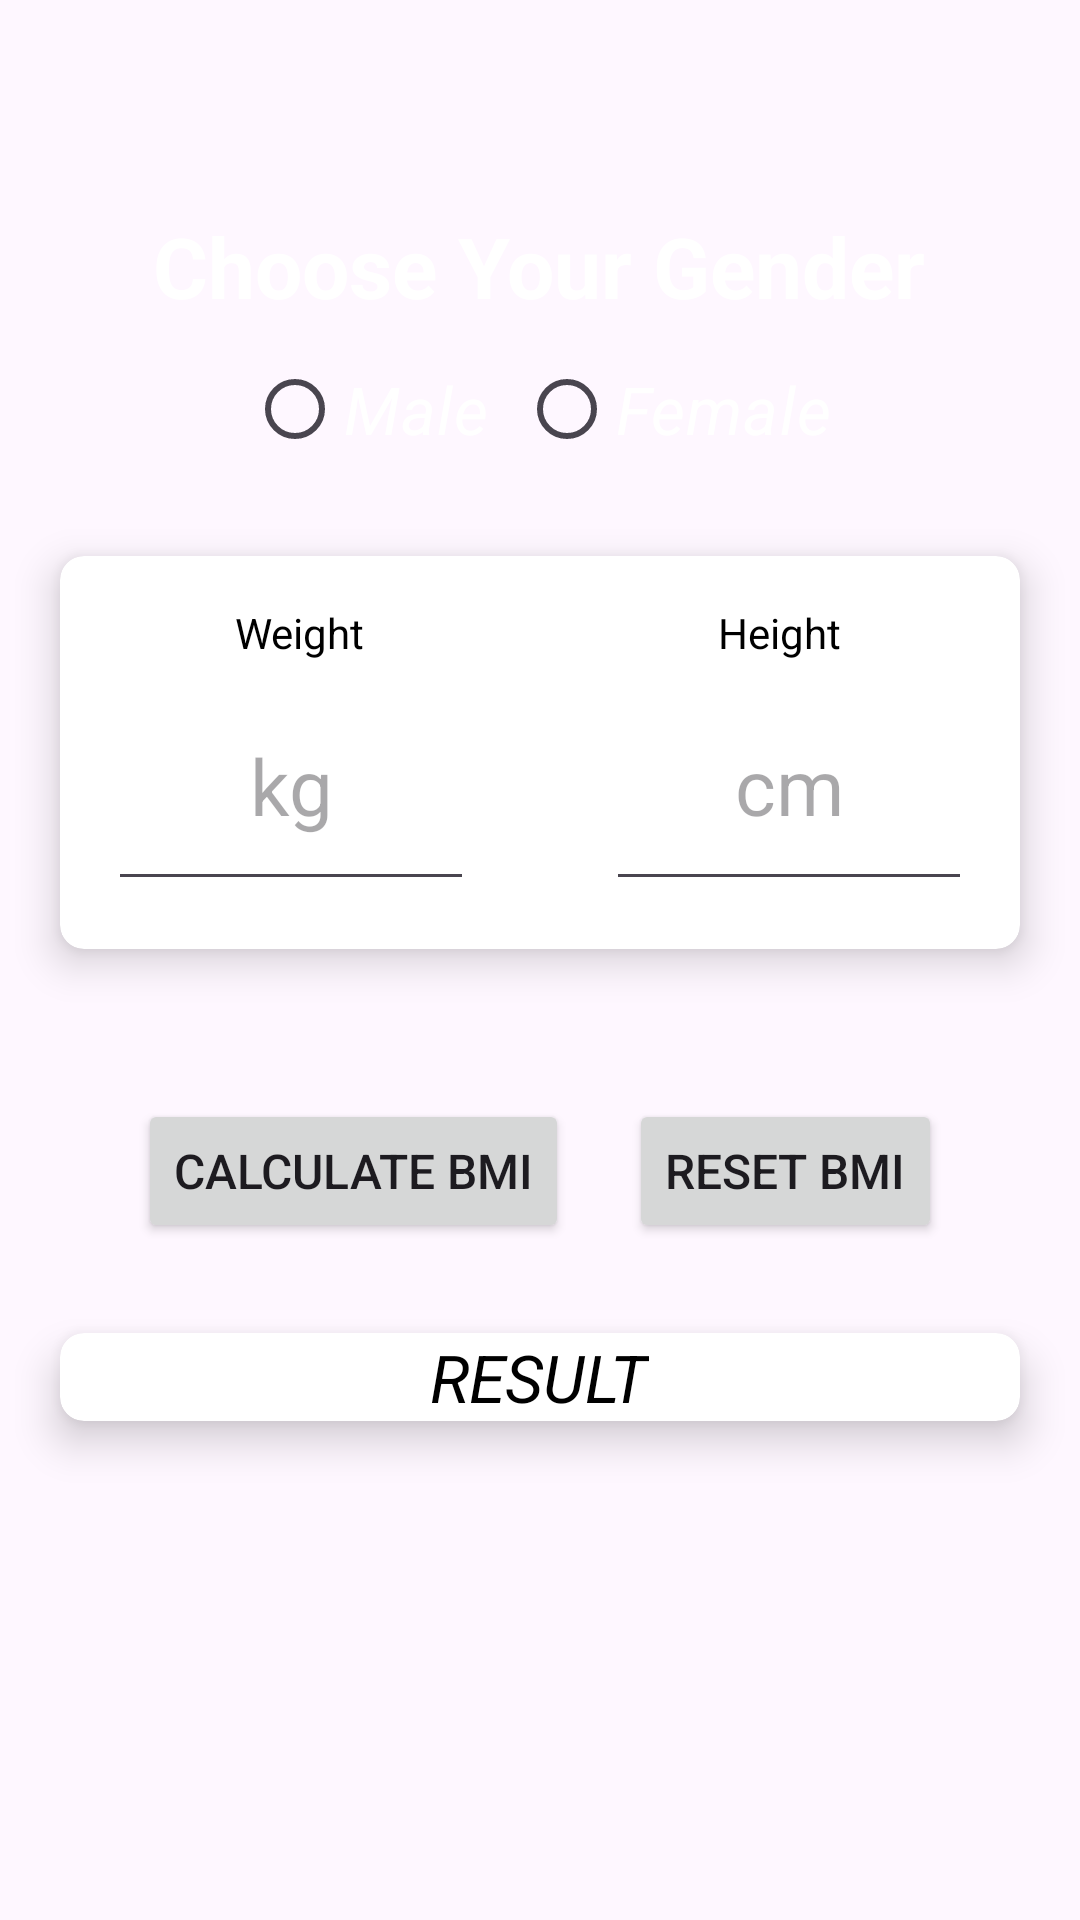

Produce the Android XML layout that renders to this screen, including the resource entries it uses.
<!-- AndroidManifest.xml: application theme Theme.BMICalculatorApp -->
<!-- res/layout/activity_main.xml -->
<?xml version="1.0" encoding="utf-8"?>
<LinearLayout
    xmlns:android="http://schemas.android.com/apk/res/android"
    xmlns:app="http://schemas.android.com/apk/res-auto"
    xmlns:tools="http://schemas.android.com/tools"
    android:layout_width="match_parent"
    android:layout_height="match_parent"
    android:background="@drawable/bmi_calculator"
    android:orientation="vertical"
    tools:context=".MainActivity">

    <TextView
        android:layout_width="wrap_content"
        android:layout_height="wrap_content"
        android:textColor="@color/white"
        android:text="@string/choose_gender"
        android:layout_gravity="center"
        android:textSize="28sp"
        android:textAlignment="center"
        android:textStyle="bold"
        android:layout_marginTop="70dp">

    </TextView>

    <RadioGroup
        android:layout_width="match_parent"
        android:layout_height="wrap_content"
        android:id="@+id/radioGroupGender"
        android:gravity="center"
        android:orientation="horizontal">
        <RadioButton
            android:layout_width="wrap_content"
            android:layout_height="wrap_content"
            android:id="@+id/radioMale"
            android:layout_margin="5dp"
            android:textSize="22sp"
            android:textStyle="italic"
            android:textColor="@color/white"
            android:text="@string/male"/>


        <RadioButton
            android:layout_width="wrap_content"
            android:layout_height="wrap_content"
            android:id="@+id/radioFemale"
            android:layout_margin="5dp"
            android:textSize="22sp"
            android:textColor="@color/white"
            android:textStyle="italic"
            android:text="@string/female"/>

    </RadioGroup>

    <androidx.cardview.widget.CardView
        android:layout_width="match_parent"
        android:layout_height="wrap_content"
        android:layout_margin="20dp"
        app:cardCornerRadius="8dp"
        app:cardElevation="8dp">

        <LinearLayout
            android:layout_width="match_parent"
            android:layout_height="wrap_content"
            android:orientation="horizontal">


            <LinearLayout
                android:layout_width="match_parent"
                android:layout_height="wrap_content"
                android:orientation="vertical"
                android:layout_weight="1"
                android:padding="16dp">


                <TextView
                    android:layout_width="wrap_content"
                    android:layout_height="wrap_content"
                    android:id="@+id/weightText"
                    android:textColor="@color/black"
                    android:layout_gravity="center"
                    android:text="@string/weight"/>

                <EditText
                    android:id="@+id/weightEdit"
                    android:layout_width="match_parent"
                    android:layout_height="80dp"
                    android:layout_marginEnd="6dp"
                    android:hint="kg"
                    android:inputType="number"
                    android:textAlignment="center"
                    android:textColor="@color/blue"
                    android:textSize="26sp" />

            </LinearLayout>
            <LinearLayout
                android:layout_width="match_parent"
                android:layout_height="wrap_content"
                android:orientation="vertical"
                android:layout_weight="1"
                android:padding="16dp">


                <TextView
                    android:layout_width="wrap_content"
                    android:layout_height="wrap_content"
                    android:id="@+id/heightText"
                    android:textColor="@color/black"
                    android:layout_gravity="center"
                    android:text="@string/height"/>

                <EditText
                    android:id="@+id/heightEdit"
                    android:layout_width="match_parent"
                    android:layout_height="80dp"
                    android:layout_marginStart="6dp"
                    android:hint="cm"
                    android:inputType="number"
                    android:textAlignment="center"
                    android:textColor="@color/blue"
                    android:textSize="26sp" />

            </LinearLayout>
        </LinearLayout>



    </androidx.cardview.widget.CardView>

    <LinearLayout
        android:layout_width="match_parent"
        android:layout_height="wrap_content"
        android:orientation="horizontal"
        android:gravity="center"
        android:layout_marginTop="20dp">
        <Button
            android:layout_width="wrap_content"
            android:layout_height="wrap_content"
            android:id="@+id/calculatorBMI"
            android:text="@string/calculate"
            android:textSize="16sp"
            android:layout_margin="10dp"
            android:layout_gravity="center"/>
        <Button
            android:layout_width="wrap_content"
            android:layout_height="wrap_content"
            android:id="@+id/resetBMI"
            android:layout_margin="10dp"
            android:text="@string/reset"
            android:textSize="16sp"
            android:layout_gravity="center"/>
    </LinearLayout>

    <androidx.cardview.widget.CardView
        android:layout_width="match_parent"
        android:layout_height="wrap_content"
        android:layout_margin="20dp"
        app:cardCornerRadius="8dp"
        app:cardElevation="8dp">
        <TextView
            android:layout_width="wrap_content"
            android:layout_height="wrap_content"
            android:id="@+id/resultText"
            android:layout_gravity="center"
            android:textSize="22sp"
            android:textAlignment="center"
            android:textColor="@color/black"
            android:textStyle="italic"
            android:text="@string/result"/>

    </androidx.cardview.widget.CardView>

    <ImageView
        android:layout_width="100dp"
        android:layout_height="100dp"
        android:layout_gravity="center"
        android:layout_marginTop="100dp"
        android:src="@drawable/bmi" />

</LinearLayout>
<!-- resources referenced by this layout -->
<resources>
  <color name="black">#FF000000</color>
  <color name="blue">#009cf7</color>
  <color name="white">#FFFFFFFF</color>
  <string name="calculate">Calculate BMI</string>
  <string name="choose_gender">Choose Your Gender</string>
  <string name="female">Female</string>
  <string name="height">Height</string>
  <string name="male">Male</string>
  <string name="reset">Reset BMI</string>
  <string name="result">RESULT</string>
  <string name="weight">Weight</string>
  <style name="Theme.BMICalculatorApp" parent="Base.Theme.BMICalculatorApp" />
  <style name="Base.Theme.BMICalculatorApp" parent="Theme.Material3.DayNight.NoActionBar">
          
          <item name="colorPrimaryVariant">@color/blue</item>
          <item name="colorPrimary">@color/blue</item>
          <item name="android:statusBarColor">@color/blue</item>
      </style>
</resources>
